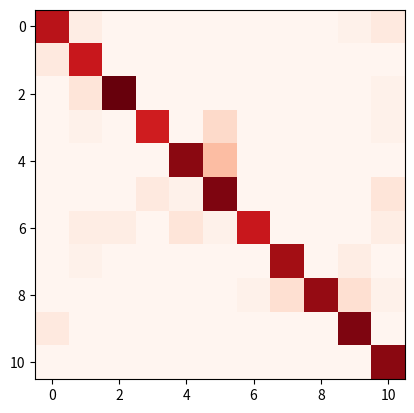

Recreate this plot in Python. (Note: this script raises an exception after producing the figure.)
import numpy as np
import matplotlib.pyplot as plt

def norm_it(conf_arr):
    conf_arr = conf_arr.tolist()
    norm_conf = []
    for i in conf_arr:
        a = 0
        tmp_arr = []
        a = sum(i, 0)
        for j in i:
            tmp_arr.append(float(j)/float(a))
        norm_conf.append(tmp_arr)
    return norm_conf

def plot_conf(conf_arr, label_list, norm=True, save_name='confusion_matrix.png'):
    if norm:    
        norm_conf = norm_it(conf_arr)
    else:
        norm_conf = conf_arr.tolist()
    fig = plt.figure()
    plt.clf()
    ax = fig.add_subplot(111)
    ax.set_aspect(1)
    res = ax.imshow(np.array(norm_conf), cmap=plt.cm.Reds, 
                    interpolation='nearest')
    
    width = len(conf_arr)
    height = len(conf_arr[0])
    
    for x in xrange(width):
        for y in xrange(height):
            if norm_conf[x][y] != 0:
                if norm:
                    ax.annotate("{:3.2f}".format(norm_conf[x][y]), xy=(y, x), 
                                horizontalalignment='center',
                                verticalalignment='center')
                else:
                    ax.annotate("%d"%norm_conf[x][y], xy=(y, x), 
                                horizontalalignment='center',
                                verticalalignment='center')
            #else:
            #    ax.annotate("0", xy=(y, x), 
            #                horizontalalignment='center',
            #                verticalalignment='center')
                            
    fig.colorbar(res)
    alphabet = label_list
    plt.xticks(range(width), alphabet[:width])
    plt.yticks(range(height), alphabet[:height])
    plt.savefig(save_name, format='png')
    
if __name__ == '__main__':
    # confusion matrix sample
    conf_arr = [[33,2,0,0,0,0,0,0,0,1,3], 
                [3,31,0,0,0,0,0,0,0,0,0], 
                [0,4,41,0,0,0,0,0,0,0,1], 
                [0,1,0,30,0,6,0,0,0,0,1], 
                [0,0,0,0,38,10,0,0,0,0,0], 
                [0,0,0,3,1,39,0,0,0,0,4], 
                [0,2,2,0,4,1,31,0,0,0,2],
                [0,1,0,0,0,0,0,36,0,2,0], 
                [0,0,0,0,0,0,1,5,37,5,1], 
                [3,0,0,0,0,0,0,0,0,39,0], 
                [0,0,0,0,0,0,0,0,0,0,38]]
    conf_arr = np.array(conf_arr)
    plot_conf(conf_arr, range(26), norm=False)